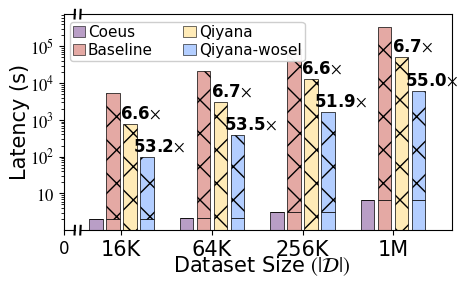

Generate this figure with matplotlib:
import numpy as np
import matplotlib.pyplot as plt
from matplotlib import rcParams

# NOT A
config = {
    "font.family": 'serif',
    "font.serif": ['Times New Roman', 'SimSun'],
    "mathtext.fontset": 'stix',
    "figure.dpi": 300,
}
plt.rcParams.update(config)

x_full = np.array([16, 64, 256, 1024])
x_labels = ['16K', '64K', '256K', '1M']
x_pos = np.arange(len(x_full))

coeus1 = np.array([2.04, 2.19, 3.04, 6.79]) 
baseline1  = np.array([2.04, 2.19, 3.04, 6.79]) 
qiyana1   = np.array([0, 0, 0, 0]) 
qiyanawosel1   = np.array([2.04, 2.19, 3.04, 6.79]) 

coeus2 = np.array([0, 0, 0, 0]) 
baseline2  = np.array([5236.50, 21101.78, 84050.47, 339304.21]) 
qiyana2   = np.array([794.43, 3136.49, 12745.36, 50700.27]) 
qiyanawosel2   = np.array([96.36, 391.92, 1616.39, 6165.56]) 

fig, (ax1, ax2) = plt.subplots(1, 2, sharey=True, figsize=(5, 3),
                               gridspec_kw={'width_ratios': [1, 35], 'wspace': 0.03})

c_qiyanawosel = '#B3CEFF'
c_qiyana = '#FFEBB7'
c_baseline = '#E4A9A4'
c_coeus = '#B99EC6'

bar_width = 0.15

x_coeus = x_pos - 1.875*bar_width
x_baseline = x_pos - 0.625*bar_width
x_qiyana = x_pos + 0.625*bar_width
x_qiyanawosel = x_pos + 1.875*bar_width


p1 = ax2.bar(x_coeus, coeus1, bar_width, 
            label='Coeus-CPU1', color=c_coeus, edgecolor='black', linewidth=0.5)
p2 = ax2.bar(x_coeus, coeus2, bar_width, bottom=coeus1,
            label='Coeus-CPU2', color=c_coeus, edgecolor='black', linewidth=0.5, hatch='x')

p3 = ax2.bar(x_baseline, baseline1, bar_width,
            label='Baseline-CPU1', color=c_baseline, edgecolor='black', linewidth=0.5)
p4 = ax2.bar(x_baseline, baseline2, bar_width, bottom=baseline1,
            label='Baseline-CPU2', color=c_baseline, edgecolor='black', linewidth=0.5, hatch='x')

p5 = ax2.bar(x_qiyana, qiyana1, bar_width,
            label='Qiyana-CPU1', color=c_qiyana, edgecolor='black', linewidth=0.5)
p6 = ax2.bar(x_qiyana, qiyana2, bar_width, bottom=qiyana1,
            label='Qiyana-CPU2', color=c_qiyana, edgecolor='black', linewidth=0.5, hatch='x')

p7 = ax2.bar(x_qiyanawosel, qiyanawosel1, bar_width,
            label='Qiyana-wosel-CPU1', color=c_qiyanawosel, edgecolor='black', linewidth=0.5)
p8 = ax2.bar(x_qiyanawosel, qiyanawosel2, bar_width, bottom=qiyanawosel1,
            label='Qiyana-wosel-CPU2', color=c_qiyanawosel, edgecolor='black', linewidth=0.5, hatch='x')

for i in range(len(x_pos)):
    values = [
        coeus1[i] + coeus2[i],
        baseline1[i] + baseline2[i],
        qiyana1[i] + qiyana2[i],
        qiyanawosel1[i] + qiyanawosel2[i]
    ]
    max_val = values[1]
    
    # total_coeus = coeus1[i] + coeus2[i]
    # ratio_coeus = int(round(max_val / total_coeus)) if total_coeus > 0 else 0
    # offset = 0.1 if i > 0 else 0.075
    # ax2.text(x_coeus[i] - offset, total_coeus * 1.1, f'{ratio_coeus}' + r'$\times$', 
    #          ha='center', va='bottom', fontsize=9, family='Times New Roman',fontweight='bold')
    
    total_qiyana = qiyana1[i] + qiyana2[i]
    ratio_qiyana = max_val / total_qiyana
    ax2.text(x_qiyana[i] + 0.12, total_qiyana * 1.1, f'{ratio_qiyana:.1f}' + r'$\times$', 
             ha='center', va='bottom', fontsize=12, family='Times New Roman',fontweight='bold')
    
    total_qiyanawosel = qiyanawosel1[i] + qiyanawosel2[i]
    ratio_qiyanawosel = max_val / total_qiyanawosel
    ax2.text(x_qiyanawosel[i] + 0.14, total_qiyanawosel * 1.1, f'{ratio_qiyanawosel:.1f}' + r'$\times$', 
             ha='center', va='bottom', fontsize=12, family='Times New Roman',fontweight='bold')


ax2.set_xlim(x_pos[0] - 3*bar_width, x_pos[-1] + 4.3*bar_width)
ax2.set_xticks(x_pos)
ax2.set_xticklabels(x_labels, fontsize=15)

from matplotlib.patches import Patch
legend_elements = [
    Patch(facecolor=c_coeus, edgecolor='black', linewidth=0.4, label='Coeus'),
    Patch(facecolor=c_baseline, edgecolor='black', linewidth=0.4, label='Baseline'),
    Patch(facecolor=c_qiyana, edgecolor='black', linewidth=0.4, label='Qiyana'),
    Patch(facecolor=c_qiyanawosel, edgecolor='black', linewidth=0.4, label='Qiyana-wosel'),
]

ax2.legend(handles=legend_elements, ncol=2, loc='upper left', 
           fontsize=11, frameon=True, framealpha=0.95, bbox_to_anchor=(-0.05, 1),
           handlelength=0.8, handletextpad=0.2, borderpad=0.2, labelspacing=0.2)  

ax1.set_xlim(0, 1)
ax1.set_xticks([0])
ax1.set_xticklabels(['0'], fontsize=12)

ax1.set_ylim(1, 750000)
ax1.set_yscale('log')
ax1.set_yticks([10, 100, 1000, 10000, 100000])
ax1.set_yticklabels(['$10$', '$10^2$', '$10^3$', '$10^4$', '$10^5$'], fontsize=12)

ax1.spines['right'].set_visible(False)
ax2.spines['left'].set_visible(False)

ax2.yaxis.set_visible(False)  
# ax1.tick_params(axis="both", which="major", direction="in", width=1, length=5, labelsize=15)
# ax2.tick_params(axis="x", which="major", direction="in", width=1, length=0, labelsize=15)

d = .02
kwargs = dict(transform=ax1.transAxes, color='k', clip_on=False)
ax1.plot((1 - d, 1 + d), (-d, +d), **kwargs)
ax1.plot((1 - d, 1 + d), (1 - d, 1 + d), **kwargs)

kwargs.update(transform=ax2.transAxes)
ax2.plot((-d * 0.03, +d * 0.03), (-d, +d), **kwargs)
ax2.plot((-d * 0.03, +d * 0.03), (1 - d, 1 + d), **kwargs)

fig.text(0.52, 0.02, "Dataset Size " + r'$(|\mathcal{D}|)$', ha='center', fontsize=15, family='Times New Roman')
ax1.set_ylabel('Latency (s)', fontsize=15, family='Times New Roman', labelpad=0)
plt.subplots_adjust(bottom=0.16)
plt.tight_layout()

plt.savefig('c.pdf', dpi=600, bbox_inches='tight')
plt.show()
